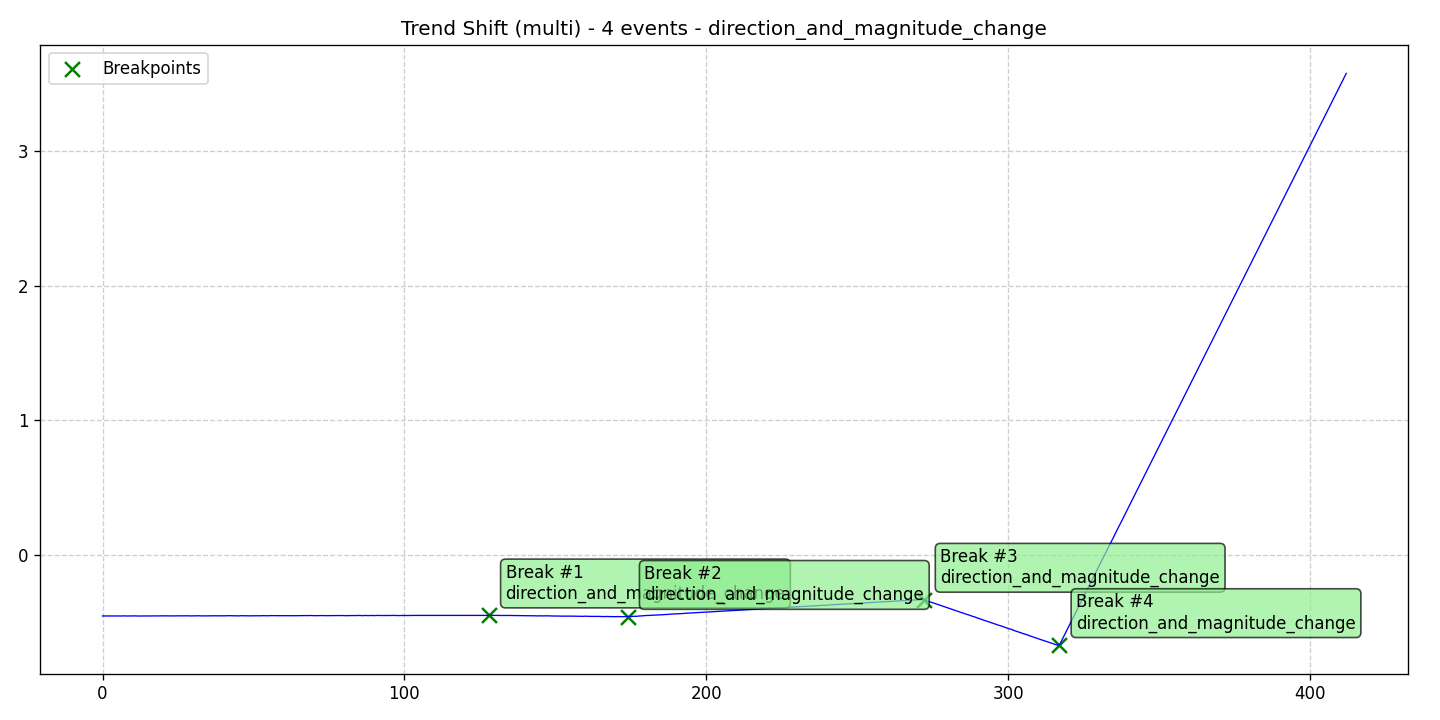

Data behind this chart, as committed beside it:
data, stationary, det_lin_up, det_lin_down, det_quad, det_cubic, det_exp, det_damped, stoc_trend, volatility, single_seas, multiple_seas, point_anom_single, point_anom_multi, collect_anom, context_anom, mean_shift, var_shift, trend_shift, date, is_break, is_anomaly, is_multi, location_beginning
-0.4528, 0, 0, 0, 0, 0, 0, 0, 0, 0, 0, 0, 0, 0, 0, 0, 0, 0, 1, 2020-01-01, 0, 0, 1, 0
-0.453, 0, 0, 0, 0, 0, 0, 0, 0, 0, 0, 0, 0, 0, 0, 0, 0, 0, 1, 2020-01-02, 0, 0, 1, 0
-0.4534, 0, 0, 0, 0, 0, 0, 0, 0, 0, 0, 0, 0, 0, 0, 0, 0, 0, 1, 2020-01-03, 0, 0, 1, 0
-0.453, 0, 0, 0, 0, 0, 0, 0, 0, 0, 0, 0, 0, 0, 0, 0, 0, 0, 1, 2020-01-04, 0, 0, 1, 0
-0.4528, 0, 0, 0, 0, 0, 0, 0, 0, 0, 0, 0, 0, 0, 0, 0, 0, 0, 1, 2020-01-05, 0, 0, 1, 0
-0.4525, 0, 0, 0, 0, 0, 0, 0, 0, 0, 0, 0, 0, 0, 0, 0, 0, 0, 1, 2020-01-06, 0, 0, 1, 0
-0.4531, 0, 0, 0, 0, 0, 0, 0, 0, 0, 0, 0, 0, 0, 0, 0, 0, 0, 1, 2020-01-07, 0, 0, 1, 0
-0.452, 0, 0, 0, 0, 0, 0, 0, 0, 0, 0, 0, 0, 0, 0, 0, 0, 0, 1, 2020-01-08, 0, 0, 1, 0
-0.453, 0, 0, 0, 0, 0, 0, 0, 0, 0, 0, 0, 0, 0, 0, 0, 0, 0, 1, 2020-01-09, 0, 0, 1, 0
-0.4526, 0, 0, 0, 0, 0, 0, 0, 0, 0, 0, 0, 0, 0, 0, 0, 0, 0, 1, 2020-01-10, 0, 0, 1, 0
-0.4522, 0, 0, 0, 0, 0, 0, 0, 0, 0, 0, 0, 0, 0, 0, 0, 0, 0, 1, 2020-01-11, 0, 0, 1, 0
-0.4522, 0, 0, 0, 0, 0, 0, 0, 0, 0, 0, 0, 0, 0, 0, 0, 0, 0, 1, 2020-01-12, 0, 0, 1, 0
-0.4531, 0, 0, 0, 0, 0, 0, 0, 0, 0, 0, 0, 0, 0, 0, 0, 0, 0, 1, 2020-01-13, 0, 0, 1, 0
-0.4529, 0, 0, 0, 0, 0, 0, 0, 0, 0, 0, 0, 0, 0, 0, 0, 0, 0, 1, 2020-01-14, 0, 0, 1, 0
-0.4524, 0, 0, 0, 0, 0, 0, 0, 0, 0, 0, 0, 0, 0, 0, 0, 0, 0, 1, 2020-01-15, 0, 0, 1, 0
-0.4524, 0, 0, 0, 0, 0, 0, 0, 0, 0, 0, 0, 0, 0, 0, 0, 0, 0, 1, 2020-01-16, 0, 0, 1, 0
-0.4521, 0, 0, 0, 0, 0, 0, 0, 0, 0, 0, 0, 0, 0, 0, 0, 0, 0, 1, 2020-01-17, 0, 0, 1, 0
-0.4525, 0, 0, 0, 0, 0, 0, 0, 0, 0, 0, 0, 0, 0, 0, 0, 0, 0, 1, 2020-01-18, 0, 0, 1, 0
-0.4522, 0, 0, 0, 0, 0, 0, 0, 0, 0, 0, 0, 0, 0, 0, 0, 0, 0, 1, 2020-01-19, 0, 0, 1, 0
-0.4515, 0, 0, 0, 0, 0, 0, 0, 0, 0, 0, 0, 0, 0, 0, 0, 0, 0, 1, 2020-01-20, 0, 0, 1, 0
-0.4517, 0, 0, 0, 0, 0, 0, 0, 0, 0, 0, 0, 0, 0, 0, 0, 0, 0, 1, 2020-01-21, 0, 0, 1, 0
-0.4519, 0, 0, 0, 0, 0, 0, 0, 0, 0, 0, 0, 0, 0, 0, 0, 0, 0, 1, 2020-01-22, 0, 0, 1, 0
-0.4522, 0, 0, 0, 0, 0, 0, 0, 0, 0, 0, 0, 0, 0, 0, 0, 0, 0, 1, 2020-01-23, 0, 0, 1, 0
-0.4524, 0, 0, 0, 0, 0, 0, 0, 0, 0, 0, 0, 0, 0, 0, 0, 0, 0, 1, 2020-01-24, 0, 0, 1, 0
-0.4519, 0, 0, 0, 0, 0, 0, 0, 0, 0, 0, 0, 0, 0, 0, 0, 0, 0, 1, 2020-01-25, 0, 0, 1, 0
-0.4522, 0, 0, 0, 0, 0, 0, 0, 0, 0, 0, 0, 0, 0, 0, 0, 0, 0, 1, 2020-01-26, 0, 0, 1, 0
-0.4516, 0, 0, 0, 0, 0, 0, 0, 0, 0, 0, 0, 0, 0, 0, 0, 0, 0, 1, 2020-01-27, 0, 0, 1, 0
-0.452, 0, 0, 0, 0, 0, 0, 0, 0, 0, 0, 0, 0, 0, 0, 0, 0, 0, 1, 2020-01-28, 0, 0, 1, 0
-0.4514, 0, 0, 0, 0, 0, 0, 0, 0, 0, 0, 0, 0, 0, 0, 0, 0, 0, 1, 2020-01-29, 0, 0, 1, 0
-0.4524, 0, 0, 0, 0, 0, 0, 0, 0, 0, 0, 0, 0, 0, 0, 0, 0, 0, 1, 2020-01-30, 0, 0, 1, 0
-0.4521, 0, 0, 0, 0, 0, 0, 0, 0, 0, 0, 0, 0, 0, 0, 0, 0, 0, 1, 2020-01-31, 0, 0, 1, 0
-0.4521, 0, 0, 0, 0, 0, 0, 0, 0, 0, 0, 0, 0, 0, 0, 0, 0, 0, 1, 2020-02-01, 0, 0, 1, 0
-0.4514, 0, 0, 0, 0, 0, 0, 0, 0, 0, 0, 0, 0, 0, 0, 0, 0, 0, 1, 2020-02-02, 0, 0, 1, 0
-0.4524, 0, 0, 0, 0, 0, 0, 0, 0, 0, 0, 0, 0, 0, 0, 0, 0, 0, 1, 2020-02-03, 0, 0, 1, 0
-0.452, 0, 0, 0, 0, 0, 0, 0, 0, 0, 0, 0, 0, 0, 0, 0, 0, 0, 1, 2020-02-04, 0, 0, 1, 0
-0.4515, 0, 0, 0, 0, 0, 0, 0, 0, 0, 0, 0, 0, 0, 0, 0, 0, 0, 1, 2020-02-05, 0, 0, 1, 0
-0.452, 0, 0, 0, 0, 0, 0, 0, 0, 0, 0, 0, 0, 0, 0, 0, 0, 0, 1, 2020-02-06, 0, 0, 1, 0
-0.4514, 0, 0, 0, 0, 0, 0, 0, 0, 0, 0, 0, 0, 0, 0, 0, 0, 0, 1, 2020-02-07, 0, 0, 1, 0
-0.4516, 0, 0, 0, 0, 0, 0, 0, 0, 0, 0, 0, 0, 0, 0, 0, 0, 0, 1, 2020-02-08, 0, 0, 1, 0
-0.4517, 0, 0, 0, 0, 0, 0, 0, 0, 0, 0, 0, 0, 0, 0, 0, 0, 0, 1, 2020-02-09, 0, 0, 1, 0
-0.4517, 0, 0, 0, 0, 0, 0, 0, 0, 0, 0, 0, 0, 0, 0, 0, 0, 0, 1, 2020-02-10, 0, 0, 1, 0
-0.4512, 0, 0, 0, 0, 0, 0, 0, 0, 0, 0, 0, 0, 0, 0, 0, 0, 0, 1, 2020-02-11, 0, 0, 1, 0
-0.4507, 0, 0, 0, 0, 0, 0, 0, 0, 0, 0, 0, 0, 0, 0, 0, 0, 0, 1, 2020-02-12, 0, 0, 1, 0
-0.4511, 0, 0, 0, 0, 0, 0, 0, 0, 0, 0, 0, 0, 0, 0, 0, 0, 0, 1, 2020-02-13, 0, 0, 1, 0
-0.4514, 0, 0, 0, 0, 0, 0, 0, 0, 0, 0, 0, 0, 0, 0, 0, 0, 0, 1, 2020-02-14, 0, 0, 1, 0
-0.4522, 0, 0, 0, 0, 0, 0, 0, 0, 0, 0, 0, 0, 0, 0, 0, 0, 0, 1, 2020-02-15, 0, 0, 1, 0
-0.4509, 0, 0, 0, 0, 0, 0, 0, 0, 0, 0, 0, 0, 0, 0, 0, 0, 0, 1, 2020-02-16, 0, 0, 1, 0
-0.4513, 0, 0, 0, 0, 0, 0, 0, 0, 0, 0, 0, 0, 0, 0, 0, 0, 0, 1, 2020-02-17, 0, 0, 1, 0
-0.4514, 0, 0, 0, 0, 0, 0, 0, 0, 0, 0, 0, 0, 0, 0, 0, 0, 0, 1, 2020-02-18, 0, 0, 1, 0
-0.4519, 0, 0, 0, 0, 0, 0, 0, 0, 0, 0, 0, 0, 0, 0, 0, 0, 0, 1, 2020-02-19, 0, 0, 1, 0
-0.4513, 0, 0, 0, 0, 0, 0, 0, 0, 0, 0, 0, 0, 0, 0, 0, 0, 0, 1, 2020-02-20, 0, 0, 1, 0
-0.4511, 0, 0, 0, 0, 0, 0, 0, 0, 0, 0, 0, 0, 0, 0, 0, 0, 0, 1, 2020-02-21, 0, 0, 1, 0
-0.4515, 0, 0, 0, 0, 0, 0, 0, 0, 0, 0, 0, 0, 0, 0, 0, 0, 0, 1, 2020-02-22, 0, 0, 1, 0
-0.4507, 0, 0, 0, 0, 0, 0, 0, 0, 0, 0, 0, 0, 0, 0, 0, 0, 0, 1, 2020-02-23, 0, 0, 1, 0
-0.4509, 0, 0, 0, 0, 0, 0, 0, 0, 0, 0, 0, 0, 0, 0, 0, 0, 0, 1, 2020-02-24, 0, 0, 1, 0
-0.4511, 0, 0, 0, 0, 0, 0, 0, 0, 0, 0, 0, 0, 0, 0, 0, 0, 0, 1, 2020-02-25, 0, 0, 1, 0
-0.4501, 0, 0, 0, 0, 0, 0, 0, 0, 0, 0, 0, 0, 0, 0, 0, 0, 0, 1, 2020-02-26, 0, 0, 1, 0
-0.4508, 0, 0, 0, 0, 0, 0, 0, 0, 0, 0, 0, 0, 0, 0, 0, 0, 0, 1, 2020-02-27, 0, 0, 1, 0
-0.4506, 0, 0, 0, 0, 0, 0, 0, 0, 0, 0, 0, 0, 0, 0, 0, 0, 0, 1, 2020-02-28, 0, 0, 1, 0
-0.4507, 0, 0, 0, 0, 0, 0, 0, 0, 0, 0, 0, 0, 0, 0, 0, 0, 0, 1, 2020-02-29, 0, 0, 1, 0
... 353 more rows
